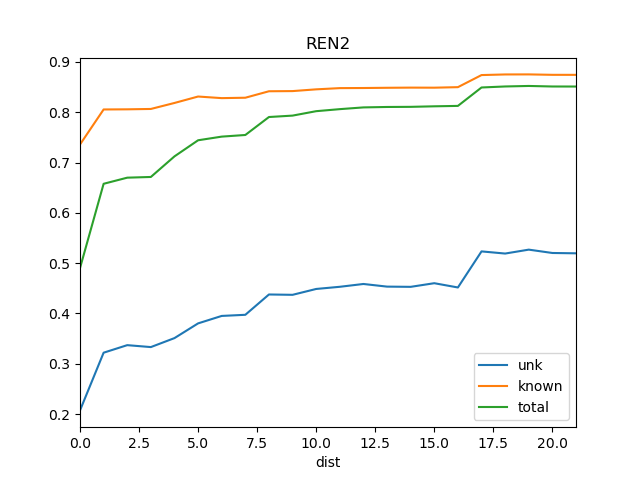

The data file committed next to this chart (first rows):
dist, known, total, train_docs, unk
0, 0.7359, 0.4902, {'REN18'}, 0.2073
1, 0.8055, 0.6578, {'SOS1', 'REN18'}, 0.322
2, 0.8058, 0.6699, {'REN18', 'SOS1', 'REN15'}, 0.337
3, 0.8065, 0.6713, {'REN18', 'SOS1', 'REN12', 'REN15'}, 0.3331
4, 0.8185, 0.7123, {'REN15', 'REN18', 'REN12', 'REN9', 'SOS…, 0.351
5, 0.8313, 0.7443, {'REN15', 'REN18', 'REN3', 'REN12', 'REN…, 0.3803
6, 0.8281, 0.7515, {'REN15', 'REN18', 'SRR1', 'REN3', 'REN1…, 0.3951
7, 0.8289, 0.7548, {'REN15', 'REN18', 'SRR1', 'REN3', 'REN9…, 0.3973
8, 0.8417, 0.7905, {'REN18', 'REN15', 'SRR1', 'REN3', 'REN1…, 0.4377
9, 0.8421, 0.7933, {'REN18', 'REN15', 'REN5', 'SRR1', 'REN1…, 0.437
10, 0.8455, 0.8021, {'REN18', 'REN15', 'SRR1', 'REN3', 'REN9…, 0.4487
11, 0.848, 0.8062, {'REN18', 'REN15', 'SRR1', 'REN12', 'REN…, 0.453
12, 0.8482, 0.8096, {'REN18', 'REN15', 'REN5', 'SRR1', 'REN8…, 0.4586
13, 0.8486, 0.8105, {'REN15', 'REN18', 'BS1', 'SRR1', 'REN8'…, 0.4533
14, 0.849, 0.8107, {'REN6', 'REN18', 'REN15', 'REN5', 'BS1'…, 0.4529
15, 0.8488, 0.8118, {'REN18', 'REN15', 'BS1', 'SRR1', 'WS1',…, 0.4601
16, 0.8499, 0.8126, {'REN6', 'REN18', 'REN15', 'REN5', 'WS1'…, 0.4516
17, 0.8739, 0.8492, {'REN12', 'REN18', 'REN15', 'St2', 'WS1'…, 0.5233
18, 0.8751, 0.8513, {'Ko', 'St2', 'REN12', 'REN3', 'REN10', …, 0.5191
19, 0.8753, 0.8523, {'Ko', 'St2', 'REN12', 'REN3', 'REN10', …, 0.5269
20, 0.8744, 0.8512, {'Ko', 'St2', 'REN3', 'REN12', 'REN10', …, 0.5202
21, 0.8744, 0.8511, {'Ko', 'St2', 'REN12', 'REN3', 'REN10', …, 0.5196
